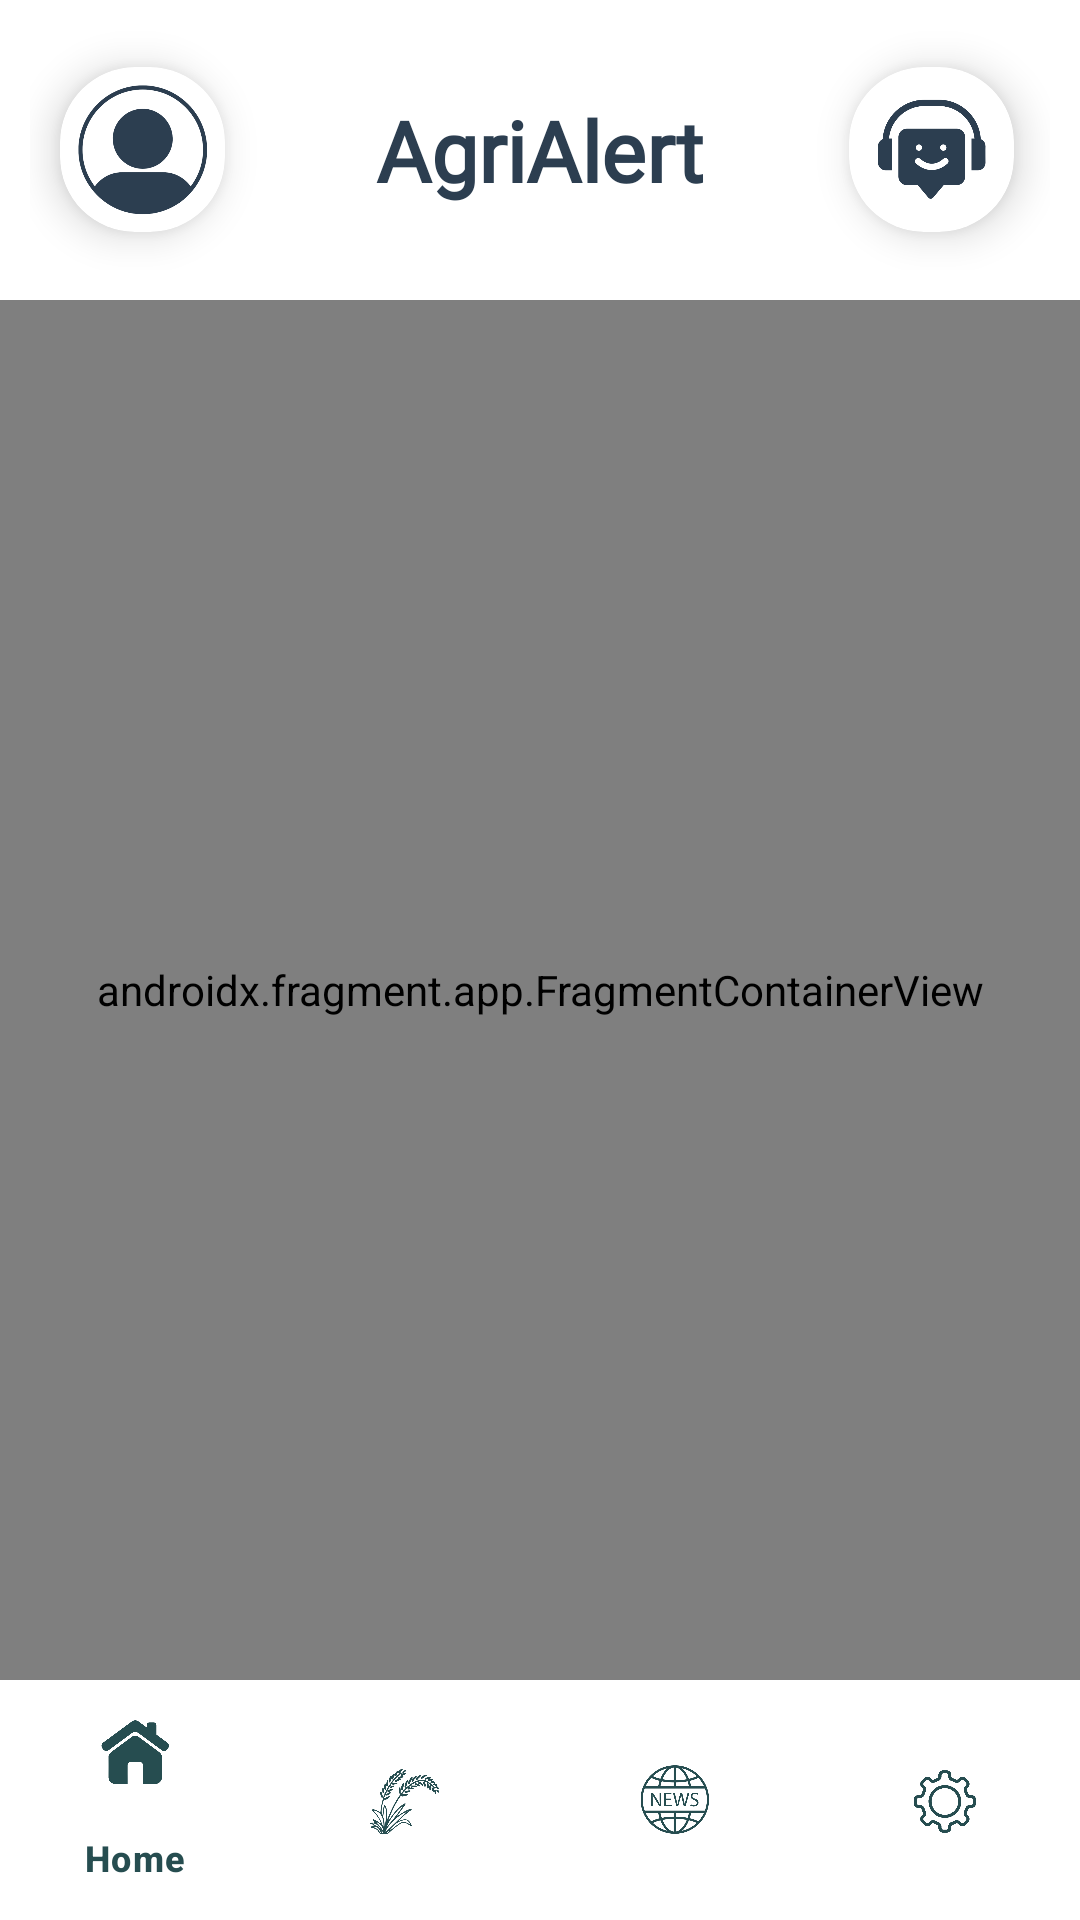

Reconstruct the res/layout file that produces this screen, plus the resources it refers to.
<!-- AndroidManifest.xml: application theme Theme.AgriAlert -->
<!-- res/layout/activity_home.xml -->
<?xml version="1.0" encoding="utf-8"?>
<RelativeLayout
    xmlns:android="http://schemas.android.com/apk/res/android"
    xmlns:app="http://schemas.android.com/apk/res-auto"
    android:layout_width="match_parent"
    android:layout_height="match_parent"
    android:background="@color/white">

    
    <androidx.appcompat.widget.Toolbar
        android:id="@+id/custom_toolbar"
        android:layout_width="match_parent"
        android:layout_height="100dp"
        android:padding="10dp"
        android:layout_alignParentTop="true"
        android:background="@android:color/transparent"
        android:elevation="4dp">

        <androidx.cardview.widget.CardView
            android:id="@+id/card_profile"
            android:layout_width="55dp"
            android:layout_height="55dp"
            android:layout_alignParentTop="true"
            android:layout_alignParentEnd="true"
            android:layout_gravity="start|center"
            android:layout_marginStart="10dp"
            android:layout_marginTop="8dp"
            app:cardCornerRadius="25dp"
            app:cardElevation="8dp"
            app:cardBackgroundColor="#FFFFFF">

            <ImageView
                android:id="@+id/iv_profile"
                android:layout_width="match_parent"
                android:layout_height="match_parent"
                android:padding="5dp"

                android:contentDescription="@string/profile_icon"
                android:scaleType="centerCrop"
                android:src="@drawable/ic_profile"
                app:tint="@color/my_dark" />

        </androidx.cardview.widget.CardView>

        
        <TextView
            android:id="@+id/tv_chat_title"
            android:layout_width="wrap_content"
            android:layout_height="wrap_content"
            android:layout_gravity="center"
            android:text="AgriAlert"
            android:textColor="@color/my_dark"
            android:textSize="28sp"
            android:textStyle="bold"
            android:fontFamily="@font/poppins"
            android:layout_centerHorizontal="true" />

        
        <androidx.cardview.widget.CardView
            android:id="@+id/card_chatbot"
            android:layout_width="55dp"
            android:layout_height="55dp"
            android:layout_gravity="end|center"
            android:layout_marginEnd="12dp"
            android:layout_marginTop="8dp"
            app:cardCornerRadius="25dp"
            app:cardElevation="8dp">

            <ImageView
                android:id="@+id/iv_chatbot"
                android:layout_width="match_parent"
                android:layout_height="match_parent"
                android:padding="10dp"
                android:contentDescription="@string/chatbot_icon"
                android:scaleType="centerCrop"
                android:src="@drawable/ic_chatbot"
                app:tint="@color/my_dark" />
        </androidx.cardview.widget.CardView>

    </androidx.appcompat.widget.Toolbar>

    
    <androidx.fragment.app.FragmentContainerView
        android:id="@+id/nav_host_fragment"
        android:name="androidx.navigation.fragment.NavHostFragment"
        android:layout_width="match_parent"
        android:layout_height="0dp"
        android:layout_above="@id/bottom_navigation"
        android:layout_below="@id/custom_toolbar"
        app:defaultNavHost="true"
        app:navGraph="@navigation/nav_graph" />

    
    <com.google.android.material.bottomnavigation.BottomNavigationView
        android:id="@+id/bottom_navigation"
        android:layout_width="match_parent"
        android:layout_height="wrap_content"
        android:layout_alignParentBottom="true"
        android:background="@android:color/white"
        android:backgroundTint="@color/white"
        app:menu="@menu/bottom_nav_menu"
        app:itemIconTint="@color/nav_icon_color"
        app:itemTextColor="@color/nav_text_color" />

</RelativeLayout>
<!-- resources referenced by this layout -->
<resources>
  <color name="my_dark">#2c3e50</color>
  <color name="nav_icon_color">#264d50</color>
  <color name="nav_text_color">#264d50</color>
  <color name="white">#FFFFFFFF</color>
  <!-- drawable ic_chatbot: png bitmap (drawable, 44786 bytes) -->
  <!-- drawable ic_profile: png bitmap (drawable, 64853 bytes) -->
  <string name="chatbot_icon">Chatbot Icon</string>
  <string name="profile_icon">Profile Icon</string>
  <style name="Theme.AgriAlert" parent="Base.Theme.AgriAlert" />
  <style name="Base.Theme.AgriAlert" parent="Theme.Material3.DayNight.NoActionBar">
          
          
      </style>
</resources>
